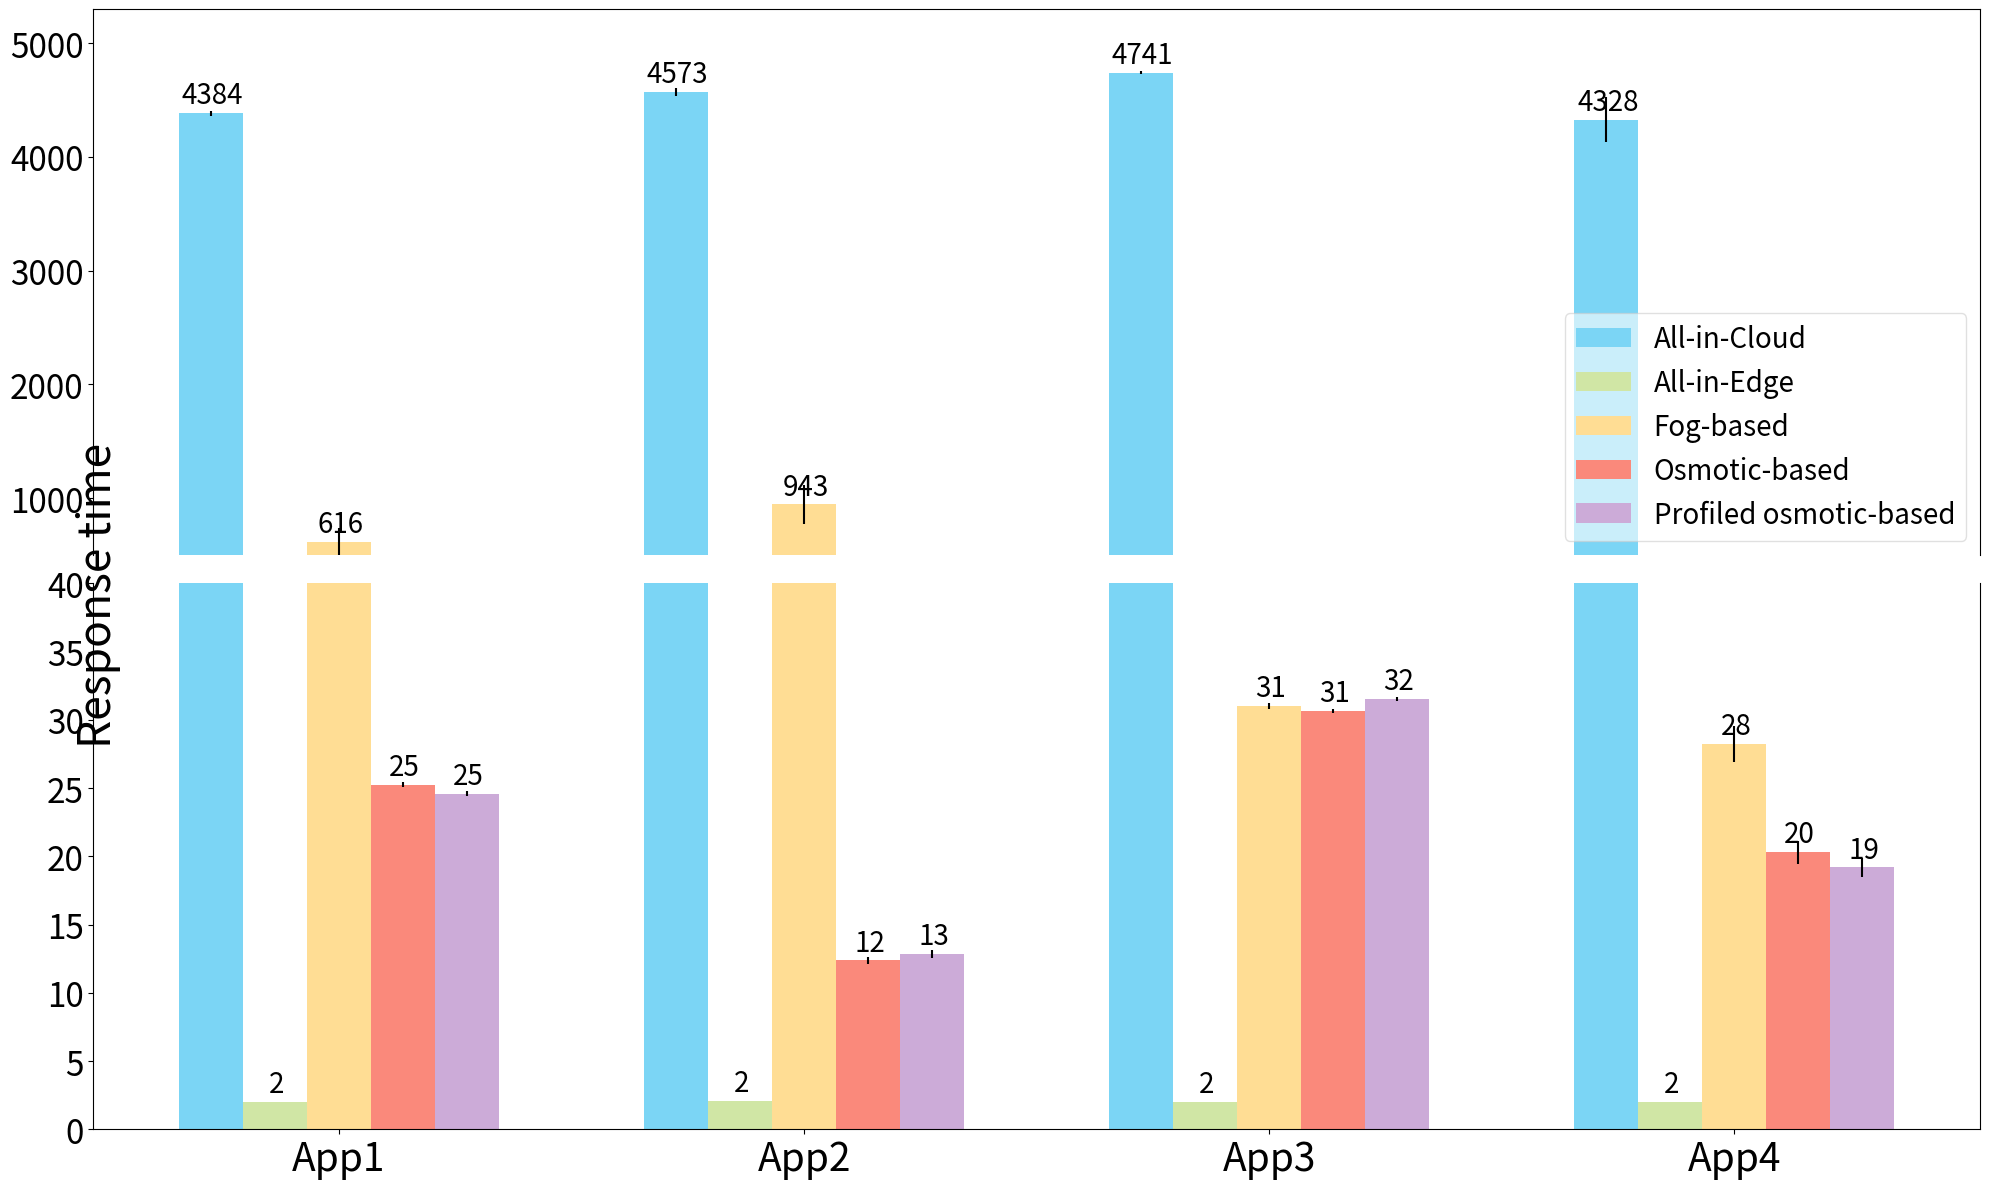

Python code for this plot:
#!/usr/bin/env python3
# -*- coding: utf-8 -*-
"""
Created on Fri Jul  9 08:39:30 2021

@author: isaaclera
"""

#!/usr/bin/env python3
# -*- coding: utf-8 -*-
"""
Created on Fri Mar 12 11:15:04 2021

@author: isaaclera
"""
import matplotlib
import matplotlib.pyplot as plt
import numpy as np
import matplotlib.gridspec as gridspec

name=["All-in-Cloud","All-in-Edge","Fog-based","Osmotic-based","Profiled osmotic-based"]
color = {0:"#08F7FE",1:"Carrot",2:"green",3:"purple",4:"carmine",5:"pink",7:"red"}



color = ["#7BD5F5","#DC8665","#138086","#534666","#FFCAD4"]      
# 86E3CE

color = ["#7BD5F5","#D0E6A5","#FFDD94","#FA897B","#CCABD8"]      



# LARGE RESULTS - v2_rules
trApp1 = [4383.879456,2.026667,615.572265,25.258852,24.580037]
trApp2 = [4572.884368,2.061214,943.224955,12.370833,12.861402]
trApp3 = [4740.899852,2,31.03172,30.638151,31.533847]
trApp4 = [4328.183981,2,28.225854,20.309216,19.183897]

# trApp1 = [4383.879456,2.026667,	134.160276,	34.18038,	33.246728]
# trApp2 = [4572.884368,2.061214,	178.73121,	19.131202,	19.385418]
# trApp3 = [4740.899852,2,	40.459626,	40.231319,	41.078351]
# trApp4 = [4328.183981,2,	67.107806,	29.459574,	28.579461]
trs=[trApp1,trApp2,trApp3,trApp4]


rrApp1 =[23.006929,0,120.596243,0.195365,0.181481]
rrApp2 =[35.754721,0.002259,175.140657,0.246434,0.275673]
rrApp3 =[12.499409,0,0.22024,0.168769,0.163437]
rrApp4 =[196.930872,0,1.30831,0.844212,0.729197]


# rrApp1 =[23.006929,	0,	104.241085,	0.206933,	0.510009]
# rrApp2 =[35.754721,	0.002259,	178.842321,	0.239252,	0.20849]
# rrApp3 =[12.499409,	0,	0.102611,0.134708,0.132616]
# rrApp4=[196.930872,	0,	62.095822,0.385926,0.697008]

# LARGE RESULTS - v0
# trApp1 = [4400.87,2.03,234.05,34.29,33.49]
# trApp2 = [4595.39,2.06,339.79,19.30,19.56]
# trApp3 = [4719.99,2,40.48,40.18,41.04]
# trApp4 = [4267.15,2,36.96,28.81,27.82]
#
# trs=[trApp1,trApp2,trApp3,trApp4]
#
# rrApp1 = [0.750,0.417,0.684,0.710,0.819]
# rrApp2 = [1.100,4.170,0.579,0.855,0.834]
# rrApp3 = [0.589,0.042,0.547,0.634,0.753]
# rrApp4 = [1.225,0.083,0.691,0.549,0.484]

etrs=[rrApp1,rrApp2,rrApp3,rrApp4]

# # LARGE RESULTS - 5 simulations
# trApp1 = [4383.879456,2.026667,28.135372, 45.632445,43.312256]
# trApp2 = [4572.884368,2.061214,12.374072, 24.438898,21.912164]
# trApp3 = [4740.899852,2,35.831297,  44.570983,41.716388]
# trApp4 = [4328.183981,2,29.978552,  30.568537,32.568585]
#
#
# trErrorApp1 = [23.006929,0,0.494086 ,0.257047,0.146649]
# trErrorApp2 = [35.754721,0.002259, 0.006424, 0.539357,0.169494]
# trErrorApp3 = [12.499409,0,0.083027, 0.178034,0.221560]
# trErrorApp4 = [196.930872,0,0.905966,1.813870,0.902954]


x = np.array([0,1,2,3])
labels = ["App1","App2","App3","App4"]
width = 0.55
shiftA = 4
xticks = [width*2,shiftA+width*2,shiftA*2+width*2,shiftA*3+width*2]

ylim = [500, 5300]
ylim2 = [0, 40]
ylimratio = (ylim[1] - ylim[0]) / (ylim2[1] - ylim2[0] + ylim[1] - ylim[0])

ylim2ratio = (ylim2[1] - ylim2[0]) / (ylim2[1] - ylim2[0] + ylim[1] - ylim[0])
print(ylimratio)
print(ylim2ratio)
gs = gridspec.GridSpec(2, 1, height_ratios=[ylim2ratio,ylim2ratio]) #TODO I change the order to have more ratio in the other axis

fig = plt.figure(figsize=(20, 12))
ax = fig.add_subplot(gs[0])
ax2 = fig.add_subplot(gs[1])


shiftx = 0
for ap in x:
    shiftx = shiftA *ap
    for i in range(len(trs[ap])):
        acc = shiftx+(width*i)
        label = name[i]
        if ap>=1: label = None
        ax.bar(acc, trs[ap][i], yerr=etrs[ap][i] ,width=width, label=label,color=color[i])
        ax2.bar(acc, trs[ap][i],  yerr=etrs[ap][i], width=width, label=label,color=color[i])
        ax.annotate('%0.0f'%trs[ap][i],
              xy=(acc, trs[ap][i]),
              xytext=(1,2),  # 3 points vertical offset
              textcoords="offset points",
              ha='center', va='bottom',
              fontsize=20)

        ax2.annotate('%0.0f'%trs[ap][i],
              xy=(acc, trs[ap][i]),
              xytext=(1,2),  # 3 points vertical offset
              textcoords="offset points",
              ha='center', va='bottom',
              fontsize=20)


ax.set_ylim(ylim)
ax2.set_ylim(ylim2)

ax.spines['bottom'].set_visible(False)
ax2.spines['top'].set_visible(False)
ax2.xaxis.tick_bottom()
ax.set_xticks([])

# Add some text for labels, title and custom x-axis tick labels, etc.
# ax2.set_ylabel('Response time',fontsize=32)




ax2.set_xticks(xticks)
ax2.set_xticklabels(labels,fontsize=30)


for tick in ax2.get_xticklabels():
    tick.set_fontsize(28)
for tick in ax2.get_yticklabels():
    tick.set_fontsize(24)

for tick in ax.get_yticklabels():
    tick.set_fontsize(24)


ax.legend(ncol=1,loc=4,prop={'size': 20},framealpha=0.6)

kwargs = dict(color='k', clip_on=False)
xlim = ax.get_xlim()

# dx = .02 * (xlim[1] - xlim[0])
# dy = .01 * (ylim[1] - ylim[0]) / ylimratio
# ax.plot((xlim[0] - dx, xlim[0] + dx), (ylim[0] - dy, ylim[0] + dy), **kwargs)
# ax.plot((xlim[1] - dx, xlim[1] + dx), (ylim[0] - dy, ylim[0] + dy), **kwargs)
# dy = .01 * (ylim2[1] - ylim2[0]) / ylim2ratio
# ax2.plot((xlim[0] - dx, xlim[0] + dx), (ylim2[1] - dy, ylim2[1] + dy), **kwargs)
# ax2.plot((xlim[1] - dx, xlim[1] + dx), (ylim2[1] - dy, ylim2[1] + dy), **kwargs)

ax.set_xlim(xlim)
ax2.set_xlim(xlim)


#ax.set_ylim(0,400)
#plt.ylabel('Response time', multialignment='center',fontsize=32)
fig.text(0.04, 0.5, r"Response time", va="center", rotation="vertical", fontsize=32)
fig.tight_layout()
plt.show()
fig.savefig("bar_response_time_large.pdf", dpi=400)

